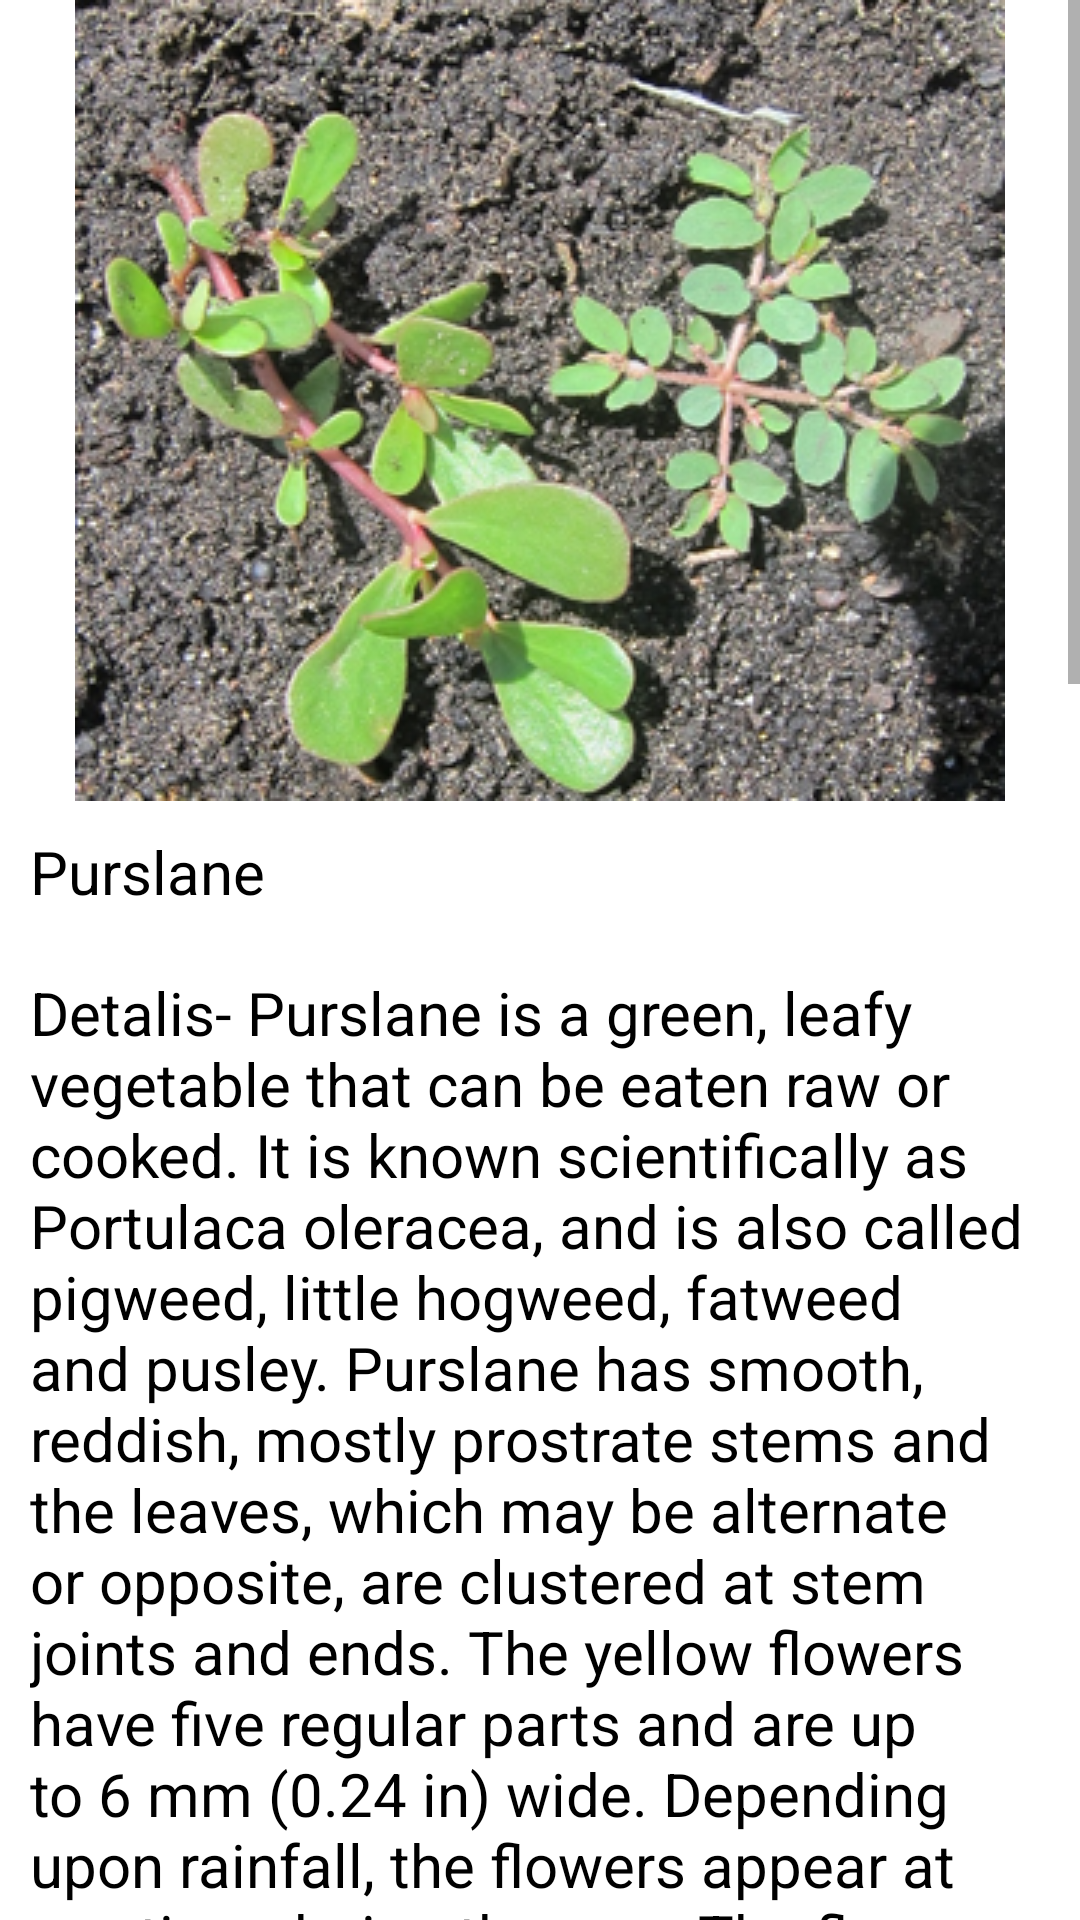

Here is an Android app screen rendered from its layout file. Give the layout XML and the strings, colors and styles it references.
<!-- AndroidManifest.xml: application theme Theme.Ty -->
<!-- res/layout/activity_purslane.xml -->
<?xml version="1.0" encoding="utf-8"?>
<LinearLayout xmlns:android="http://schemas.android.com/apk/res/android"
    xmlns:app="http://schemas.android.com/apk/res-auto"
    xmlns:tools="http://schemas.android.com/tools"
    android:layout_width="match_parent"
    android:layout_height="match_parent"
    tools:context=".Purslane">
    <ScrollView
        android:layout_width="match_parent"
        android:layout_height="wrap_content"

        >
        <LinearLayout
            android:layout_width="match_parent"
            android:layout_height="match_parent"
            android:orientation="vertical">
            <ImageView
                android:layout_width="match_parent"
                android:layout_height="wrap_content"
                android:src="@drawable/img_1" />
            <TextView
                android:layout_width="wrap_content"
                android:layout_height="wrap_content"
                android:text="Purslane"
                android:textSize="20sp"
                android:textColor="#ff000000"
                android:layout_margin="10dp"
                android:layout_marginTop="10dp"
                android:layout_marginLeft="10dp"
                android:layout_marginRight="10dp" />
            <TextView
                android:layout_width="wrap_content"
                android:layout_height="wrap_content"
                android:text="Detalis-
Purslane is a green, leafy vegetable that can be eaten raw or cooked.
It is known scientifically as Portulaca oleracea, and is also called pigweed, little hogweed, fatweed and pusley.
Purslane has smooth, reddish, mostly prostrate stems and the leaves, which may be alternate or opposite, are clustered at stem joints and ends.
The yellow flowers have five regular parts and are up to 6 mm (0.24 in) wide.
Depending upon rainfall, the flowers appear at any time during the year.
The flowers open singly at the center of the leaf cluster for only a few hours on sunny mornings.
The tiny seeds are formed in a pod, which opens when the seeds are mature.
Purslane has a taproot with fibrous secondary roots and is able to tolerate poor soil and drought.
The fruits are many-seeded capsules. Seed set is considerable; one plant can develop up to 193,000 seeds.
[citation needed] The seeds germinate optimally at a temperature above 25 °C; they are light germinators,
with even a soil cover of 5 mm having a negative effect on germinationThis succulent plant contains about 93% water.
It has red stems and small, green leaves.

"
                android:textSize="20sp"
                android:textColor="#ff000000"
                android:layout_margin="10dp"
                android:layout_marginTop="10dp"
                android:layout_marginLeft="10dp"
                android:layout_marginRight="10dp" />
            <TextView
                android:layout_width="wrap_content"
                android:layout_height="wrap_content"
                android:text="How to get rid-
.
"
                android:textSize="20sp"
                android:textColor="#ff000000"
                android:layout_margin="10dp"
                android:layout_marginTop="10dp"
                android:layout_marginLeft="10dp"
                android:layout_marginRight="10dp" />

            <TextView
                android:layout_width="wrap_content"
                android:layout_height="75dp"
                android:layout_margin="10dp"
                android:layout_marginLeft="10dp"
                android:layout_marginTop="10dp"
                android:layout_marginRight="10dp"
                android:text="Step 1-Hand-pull purslane while it is still young. The key is to remove the weed from the soil before it begins to seed.
If you don’t, the plant will “throw” seeds into the surrounding areas.
Use caution when picking mature plants that have already begun to seed.
Overturning the soil can bring other seeds up to the surface and cause the purslane to spread even more. Be careful not to disrupt the soil too much.



"
                android:textColor="#ff000000"
                android:textSize="20sp" />
            <TextView
                android:layout_width="wrap_content"
                android:layout_height="75dp"
                android:layout_margin="10dp"
                android:layout_marginLeft="10dp"
                android:layout_marginTop="10dp"
                android:layout_marginRight="10dp"
                android:text="Step 2-Remove plant fragments after weeding to prevent rerooting.
Place the plant matter into a paper or plastic bag before throwing it away.
Stems and leaves can reroot themselves quickly, so if you leave any pieces laying around, you can expect to see more weeds growing soon


"
                android:textColor="#ff000000"
                android:textSize="20sp" />
            <TextView
                android:layout_width="wrap_content"
                android:layout_height="75dp"
                android:layout_margin="10dp"
                android:layout_marginLeft="10dp"
                android:layout_marginTop="10dp"
                android:layout_marginRight="10dp"
                android:text="Step 3-Allow your planted garden to dry out to kill any remaining seeds.
Do not water the area, and avoid covering it with mulch or any other coverings until it is completely dry.


"
                android:textColor="#ff000000"
                android:textSize="20sp" />

            <TextView
                android:layout_width="wrap_content"
                android:layout_height="349dp"
                android:layout_margin="10dp"
                android:layout_marginLeft="10dp"
                android:layout_marginTop="10dp"
                android:layout_marginRight="10dp"
                android:text="
Step 4-Cover an unplanted garden or ornamental area with plastic for 4-6 weeks.
Do this during the hottest time of the year to prepare a bare area for planting.
Ideally, you want the temperature underneath the plastic to reach 130 °F (54 °C).
Use ground stakes or heavy rocks to hold clear or black plastic sheeting in place over the area.
This process is called soil solarization and works to kill plants and seeds near the surface of the soil by heating them to extremely high temperatures,
and works best if the soil is moist

"
                android:textColor="#ff000000"
                android:textSize="20sp" />


        </LinearLayout>
    </ScrollView>

</LinearLayout>
<!-- resources referenced by this layout -->
<resources>
  <!-- drawable img_1: png bitmap (drawable-v24, 263735 bytes) -->
  <style name="Theme.Ty" parent="Theme.MaterialComponents.DayNight.NoActionBar">
          
          <item name="colorPrimary">@color/purple_500</item>
          <item name="colorPrimaryVariant">@color/purple_700</item>
          <item name="colorOnPrimary">@color/white</item>
          
          <item name="colorSecondary">@color/teal_200</item>
          <item name="colorSecondaryVariant">@color/teal_700</item>
          <item name="colorOnSecondary">@color/black</item>
          
          <item name="android:statusBarColor" tools:targetApi="l">?attr/colorPrimaryVariant</item>
          
      </style>
  <!-- not gathered from this repository: default colours our renderer supplied (Android Studio template values) -->
  <color name="purple_500">#FF6200EE</color>
  <color name="purple_700">#FF3700B3</color>
  <color name="teal_200">#FF03DAC5</color>
  <color name="teal_700">#FF018786</color>
  <color name="black">#FF000000</color>
  <color name="white">#FFFFFFFF</color>
</resources>
